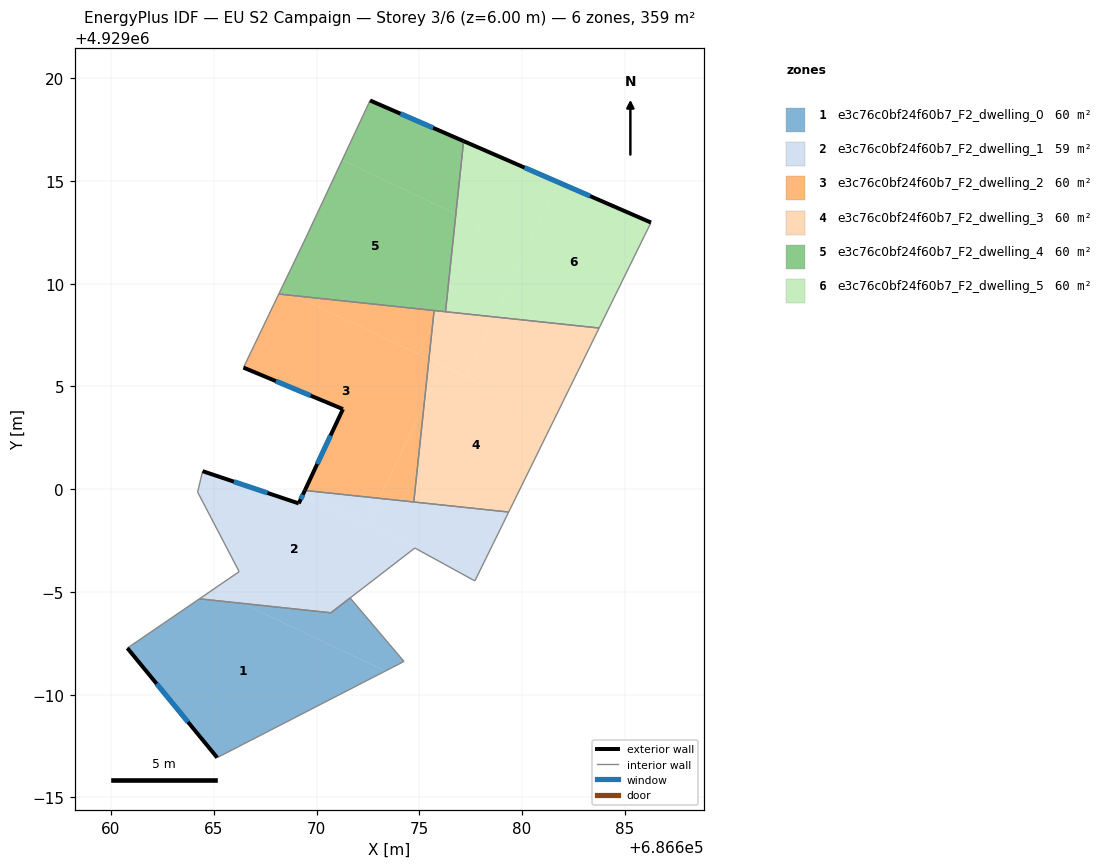
=== STOREY PLAN SPEC (per zone: floor XY polygon, exterior-wall plan segments, windows/doors) ===
zone 1: e3c76c0bf24f60b7_F2_dwelling_0  (60.5 m²)
  floor: (686673.35, 4928991.15) (686665.16, 4928986.94) (686660.79, 4928992.27) (686664.30, 4928994.66) (686666.40, 4928994.44)
  floor: (686671.63, 4928994.71) (686674.25, 4928991.62) (686673.35, 4928991.15) (686666.40, 4928994.44) (686670.70, 4928993.98)
  exterior wall: (686660.79, 4928992.27) – (686665.16, 4928986.94)  [6.9 m]
    window: (686662.22, 4928990.53) – (686663.74, 4928988.67)  [2.5 m²]
  interior walls: 5
zone 2: e3c76c0bf24f60b7_F2_dwelling_1  (59.5 m²)
  floor: (686674.81, 4928997.15) (686674.78, 4928997.13) (686670.70, 4928993.98) (686666.40, 4928994.44) (686664.97, 4928995.12) (686666.23, 4928995.99) (686664.21, 4928999.86) (686664.45, 4929000.88) (686669.13, 4928999.31) (686669.34, 4928999.74)
  floor: (686666.40, 4928994.44) (686664.30, 4928994.66) (686664.97, 4928995.12)
  floor: (686679.35, 4928998.89) (686677.70, 4928995.54) (686674.78, 4928997.14) (686674.81, 4928997.15) (686672.46, 4928998.26) (686673.07, 4928999.55)
  floor: (686673.07, 4928999.55) (686672.46, 4928998.26) (686669.34, 4928999.74) (686669.43, 4928999.94)
  exterior wall: (686669.13, 4928999.31) – (686664.45, 4929000.88)  [4.9 m]
    window: (686667.61, 4928999.82) – (686665.98, 4929000.37)  [1.8 m²]
  exterior wall: (686669.43, 4928999.94) – (686669.13, 4928999.31)  [0.7 m]
    window: (686669.33, 4928999.73) – (686669.23, 4928999.51)  [0.3 m²]
  interior walls: 9
zone 3: e3c76c0bf24f60b7_F2_dwelling_2  (59.6 m²)
  floor: (686675.47, 4929006.33) (686675.23, 4929004.12) (686673.07, 4928999.55) (686669.43, 4928999.94) (686671.28, 4929003.90) (686666.44, 4929005.92) (686668.16, 4929009.49) (686668.97, 4929009.41)
  floor: (686675.72, 4929008.69) (686675.65, 4929008.03) (686674.96, 4929006.57) (686668.97, 4929009.41)
  floor: (686675.23, 4929004.12) (686674.73, 4928999.38) (686673.07, 4928999.55)
  floor: (686675.65, 4929008.03) (686675.47, 4929006.33) (686674.96, 4929006.57)
  exterior wall: (686671.28, 4929003.90) – (686669.43, 4928999.94)  [4.4 m]
    window: (686670.68, 4929002.61) – (686670.03, 4929001.23)  [1.6 m²]
  exterior wall: (686666.44, 4929005.92) – (686671.28, 4929003.90)  [5.2 m]
    window: (686668.02, 4929005.26) – (686669.71, 4929004.55)  [1.9 m²]
  interior walls: 4
zone 4: e3c76c0bf24f60b7_F2_dwelling_3  (59.6 m²)
  floor: (686681.58, 4929003.43) (686679.35, 4928998.89) (686674.73, 4928999.38) (686675.23, 4929004.12) (686676.13, 4929006.02)
  floor: (686676.13, 4929006.02) (686675.23, 4929004.12) (686675.47, 4929006.33)
  floor: (686678.64, 4929008.38) (686677.26, 4929005.48) (686675.47, 4929006.33) (686675.65, 4929008.03) (686675.95, 4929008.67)
  floor: (686683.75, 4929007.84) (686681.58, 4929003.43) (686677.26, 4929005.48) (686678.64, 4929008.38)
  floor: (686675.95, 4929008.67) (686675.65, 4929008.03) (686675.72, 4929008.69)
  interior walls: 5
zone 5: e3c76c0bf24f60b7_F2_dwelling_4  (59.8 m²)
  floor: (686676.78, 4929013.39) (686676.37, 4929009.56) (686675.95, 4929008.67) (686668.97, 4929009.41) (686668.28, 4929009.74) (686669.47, 4929012.23) (686671.25, 4929016.01)
  floor: (686677.16, 4929016.94) (686676.78, 4929013.39) (686671.25, 4929016.01) (686672.60, 4929018.92)
  floor: (686668.97, 4929009.41) (686668.16, 4929009.49) (686668.28, 4929009.74)
  floor: (686676.37, 4929009.56) (686676.28, 4929008.63) (686675.95, 4929008.67)
  exterior wall: (686677.16, 4929016.94) – (686672.60, 4929018.92)  [5.0 m]
    window: (686675.68, 4929017.58) – (686674.08, 4929018.27)  [1.8 m²]
  interior walls: 5
zone 6: e3c76c0bf24f60b7_F2_dwelling_5  (59.8 m²)
  floor: (686681.75, 4929014.94) (686678.64, 4929008.38) (686676.28, 4929008.63) (686676.37, 4929009.56) (686677.93, 4929012.84) (686676.78, 4929013.39) (686677.16, 4929016.94)
  floor: (686686.27, 4929012.97) (686683.75, 4929007.84) (686678.64, 4929008.38) (686681.75, 4929014.94)
  floor: (686677.93, 4929012.84) (686676.37, 4929009.56) (686676.78, 4929013.39)
  exterior wall: (686686.27, 4929012.97) – (686677.16, 4929016.94)  [9.9 m]
    window: (686683.31, 4929014.26) – (686680.12, 4929015.65)  [3.6 m²]
  interior walls: 3

=== DERIVED (storey summary) ===
Building: EU S2 Campaign
Storey: 3 of 6  (floor level z = 6.00 m)
Storey gross floor area: 358.7 m²
Zones on this storey: 6
  - e3c76c0bf24f60b7_F2_dwelling_0: floor 60.5 m²; exterior wall 6.9 m (20.7 m²); 1 window(s) 2.5 m²; WWR 12.2%
  - e3c76c0bf24f60b7_F2_dwelling_1: floor 59.5 m²; exterior wall 5.6 m (16.9 m²); 2 window(s) 2.1 m²; WWR 12.2%
  - e3c76c0bf24f60b7_F2_dwelling_2: floor 59.6 m²; exterior wall 9.6 m (28.8 m²); 2 window(s) 3.5 m²; WWR 12.2%
  - e3c76c0bf24f60b7_F2_dwelling_3: floor 59.6 m²
  - e3c76c0bf24f60b7_F2_dwelling_4: floor 59.8 m²; exterior wall 5.0 m (14.9 m²); 1 window(s) 1.8 m²; WWR 12.2%
  - e3c76c0bf24f60b7_F2_dwelling_5: floor 59.8 m²; exterior wall 9.9 m (29.8 m²); 1 window(s) 3.6 m²; WWR 12.2%
Zone adjacency (shared interzone walls):
  - e3c76c0bf24f60b7_F2_dwelling_0 ↔ e3c76c0bf24f60b7_F2_dwelling_1
  - e3c76c0bf24f60b7_F2_dwelling_1 ↔ e3c76c0bf24f60b7_F2_dwelling_2
  - e3c76c0bf24f60b7_F2_dwelling_1 ↔ e3c76c0bf24f60b7_F2_dwelling_3
  - e3c76c0bf24f60b7_F2_dwelling_2 ↔ e3c76c0bf24f60b7_F2_dwelling_3
  - e3c76c0bf24f60b7_F2_dwelling_2 ↔ e3c76c0bf24f60b7_F2_dwelling_4
  - e3c76c0bf24f60b7_F2_dwelling_3 ↔ e3c76c0bf24f60b7_F2_dwelling_4
  - e3c76c0bf24f60b7_F2_dwelling_3 ↔ e3c76c0bf24f60b7_F2_dwelling_5
  - e3c76c0bf24f60b7_F2_dwelling_4 ↔ e3c76c0bf24f60b7_F2_dwelling_5